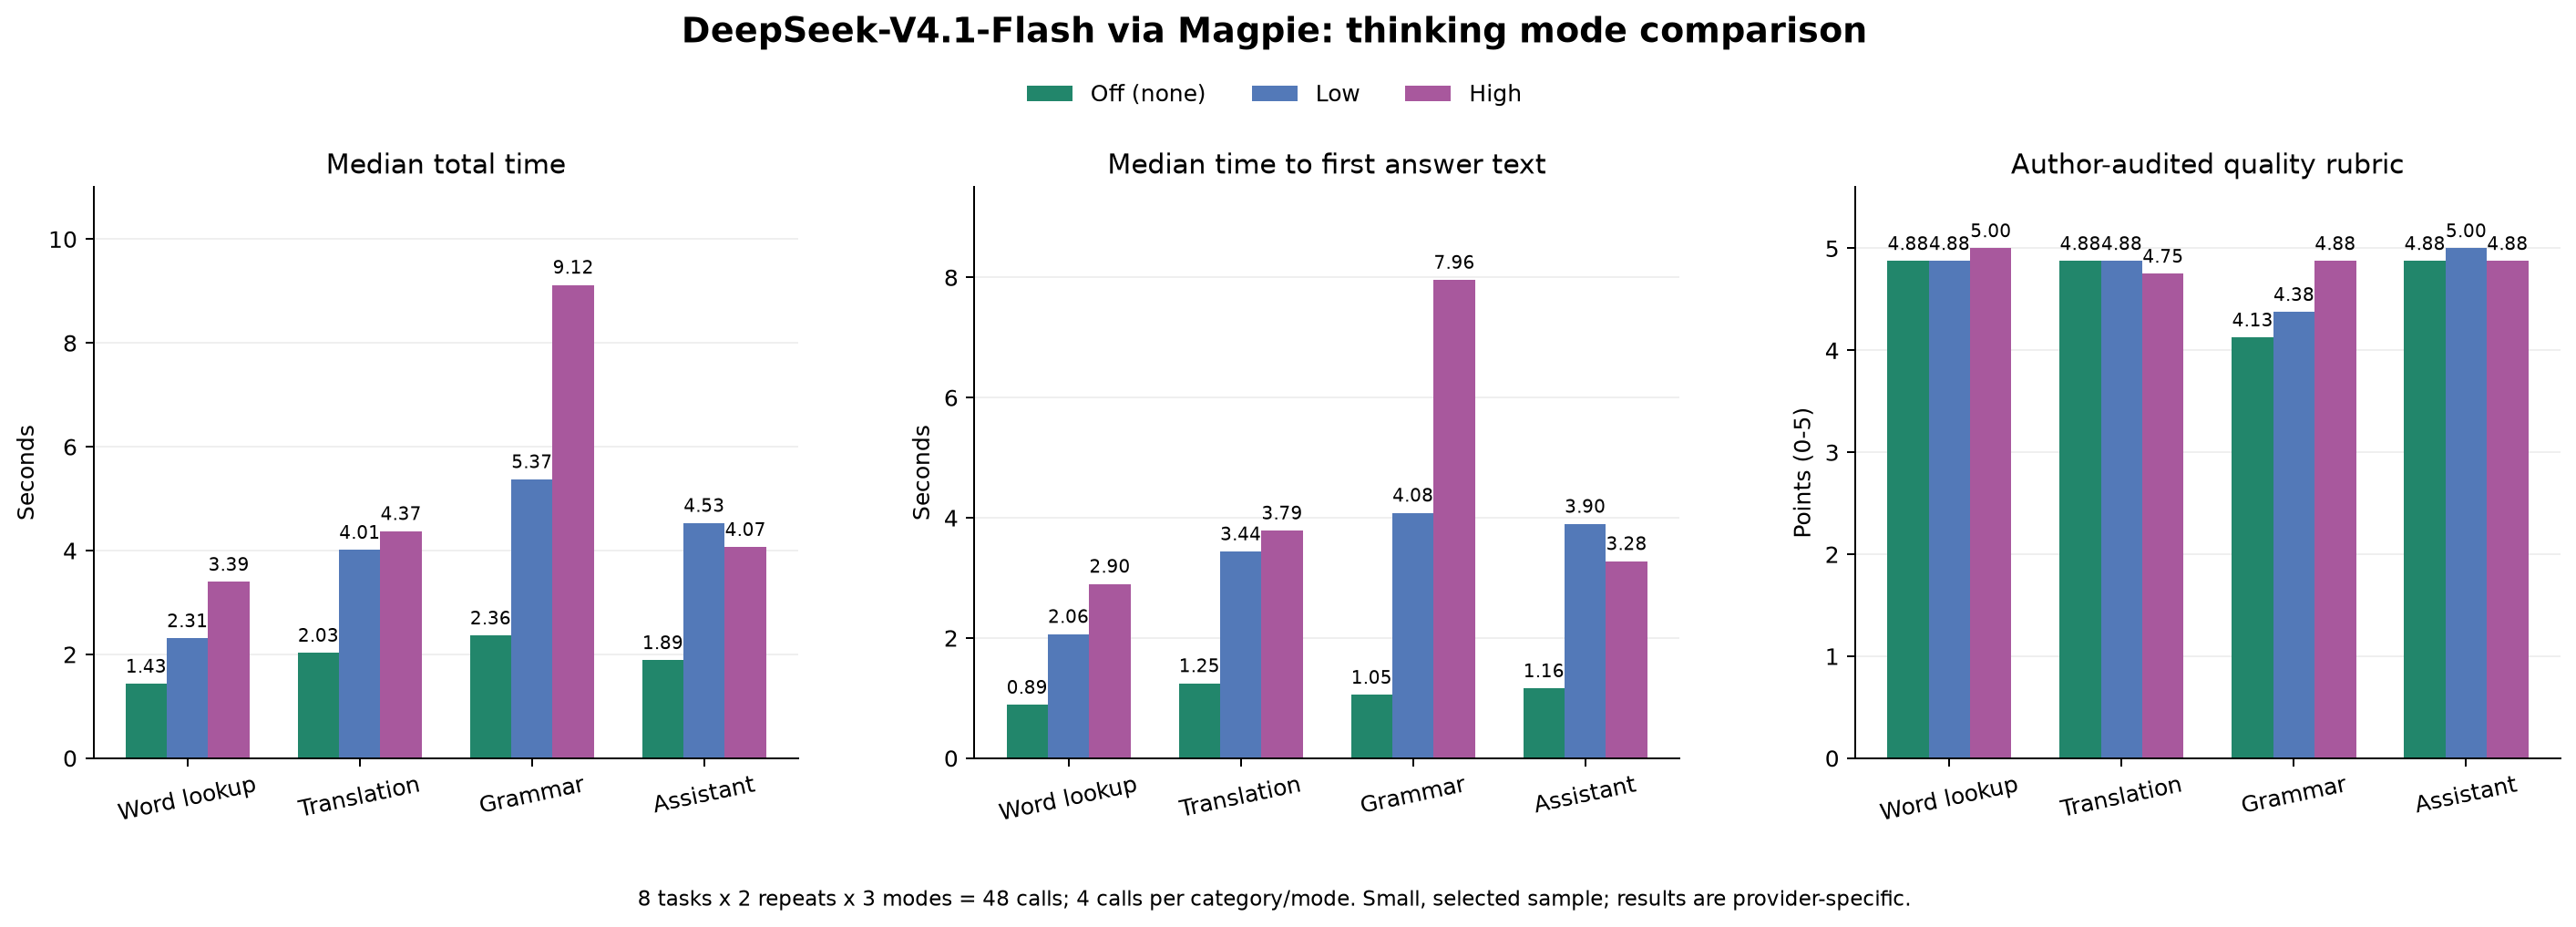

The table this chart was drawn from, first rows:
category, mode, n, medianTotalSeconds, minTotalSeconds, maxTotalSeconds, totalIQR, medianFirstAnswerSeconds, meanQuality, qualityScores, medianReasoningTokens, medianCompletionTokens, strictJsonSuccess, structuredResponses
word, none, 4, 1.432, 1.067, 1.555, [1.31935, 1.4846500000000002], 0.8866, 4.875, [5, 4.5, 5, 5], 0.0, 41.0, 4, 4
word, low, 4, 2.307, 1.869, 3.131, [1.9172, 2.792725], 2.064, 4.875, [5, 5, 5, 4.5], 166.5, 211.0, 4, 4
word, high, 4, 3.394, 2.71, 3.537, [3.1179, 3.5353499999999998], 2.9, 5, [5, 5, 5, 5], 304.5, 363.5, 4, 4
translation, none, 4, 2.028, 1.502, 2.289, [1.8072499999999998, 2.18275], 1.246, 4.875, [4.5, 5, 5, 5], 0.0, 111.0, 4, 4
translation, low, 4, 4.011, 2.669, 7.533, [3.0181750000000003, 5.54885], 3.439, 4.875, [4.5, 5, 5, 5], 465.5, 570.0, 4, 4
translation, high, 4, 4.373, 3.102, 9.594, [3.4087250000000004, 6.3252749999999995], 3.787, 4.75, [4.5, 5, 4.5, 5], 485.0, 588.0, 4, 4
syntax, none, 4, 2.361, 2.333, 2.842, [2.352225, 2.48325], 1.052, 4.125, [4.0, 4, 4.0, 4.5], 0.0, 315.0, 4, 4
syntax, low, 4, 5.372, 4.361, 8.861, [5.04125, 6.32245], 4.082, 4.375, [4.5, 4, 4.5, 4.5], 483.5, 813.0, 4, 4
syntax, high, 4, 9.119, 7.187, 9.694, [8.556975, 9.3415], 7.957, 4.875, [5, 5, 4.5, 5], 1333, 1672, 4, 4
assistant, none, 4, 1.886, 1.534, 2.865, [1.7389000000000001, 2.189275], 1.161, 4.875, [5, 5, 5, 4.5], 0.0, 115.0, 0, 0
assistant, low, 4, 4.53, 4.133, 5.657, [4.409199999999999, 4.8325000000000005], 3.897, 5, [5, 5, 5, 5], 443.5, 555.0, 0, 0
assistant, high, 4, 4.066, 3.469, 4.651, [3.8276250000000003, 4.301100000000001], 3.277, 4.875, [5, 5, 5, 4.5], 320.0, 453.0, 0, 0
